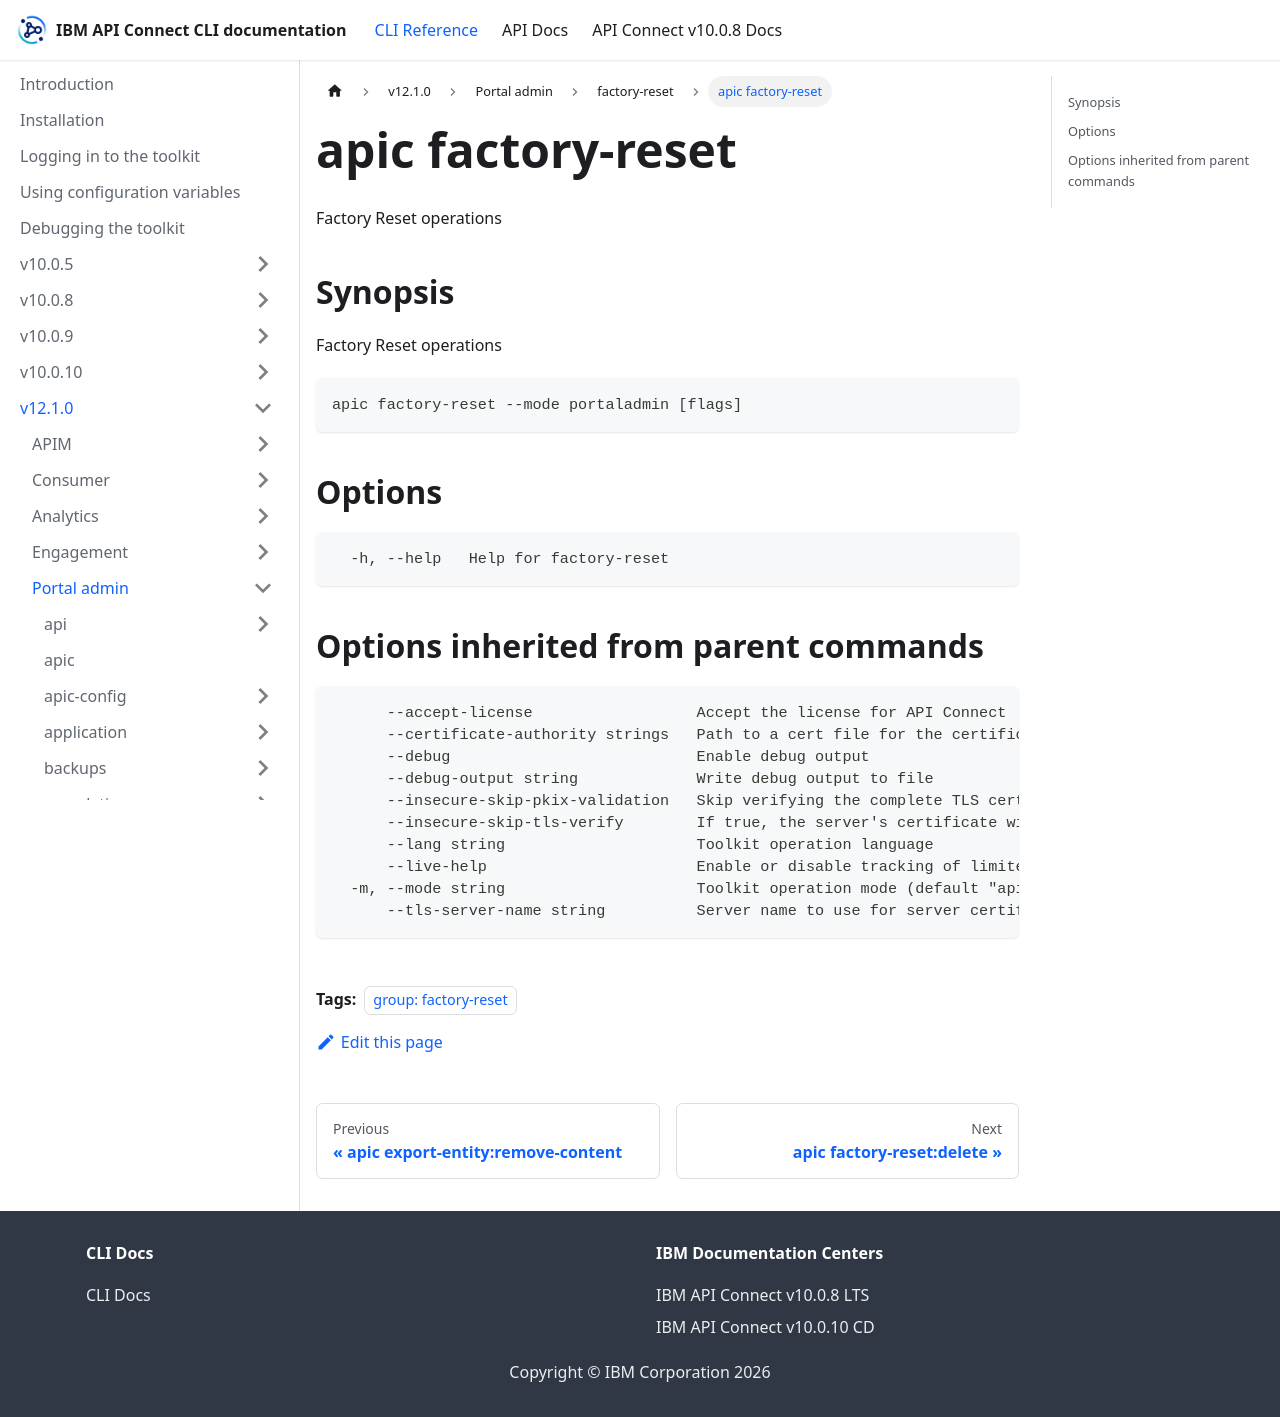

repository: ibm-apiconnect/clidocs · page: docs/v1210/portaladmin/factory-reset/apic_factory-reset.html · generator: docusaurus

---
tags:
- "group: factory-reset"
---
# apic factory-reset

Factory Reset operations

## Synopsis

Factory Reset operations

```
apic factory-reset --mode portaladmin [flags]
```


## Options

```
  -h, --help   Help for factory-reset
```

## Options inherited from parent commands

```
      --accept-license                  Accept the license for API Connect
      --certificate-authority strings   Path to a cert file for the certificate authority
      --debug                           Enable debug output
      --debug-output string             Write debug output to file
      --insecure-skip-pkix-validation   Skip verifying the complete TLS certificate chain (insecure)
      --insecure-skip-tls-verify        If true, the server's certificate will not be checked for validity. This will make your HTTPS connections insecure
      --lang string                     Toolkit operation language
      --live-help                       Enable or disable tracking of limited usage information
  -m, --mode string                     Toolkit operation mode (default "apim")
      --tls-server-name string          Server name to use for server certificate validation. If it is not provided, the hostname used to contact the server is used
```
